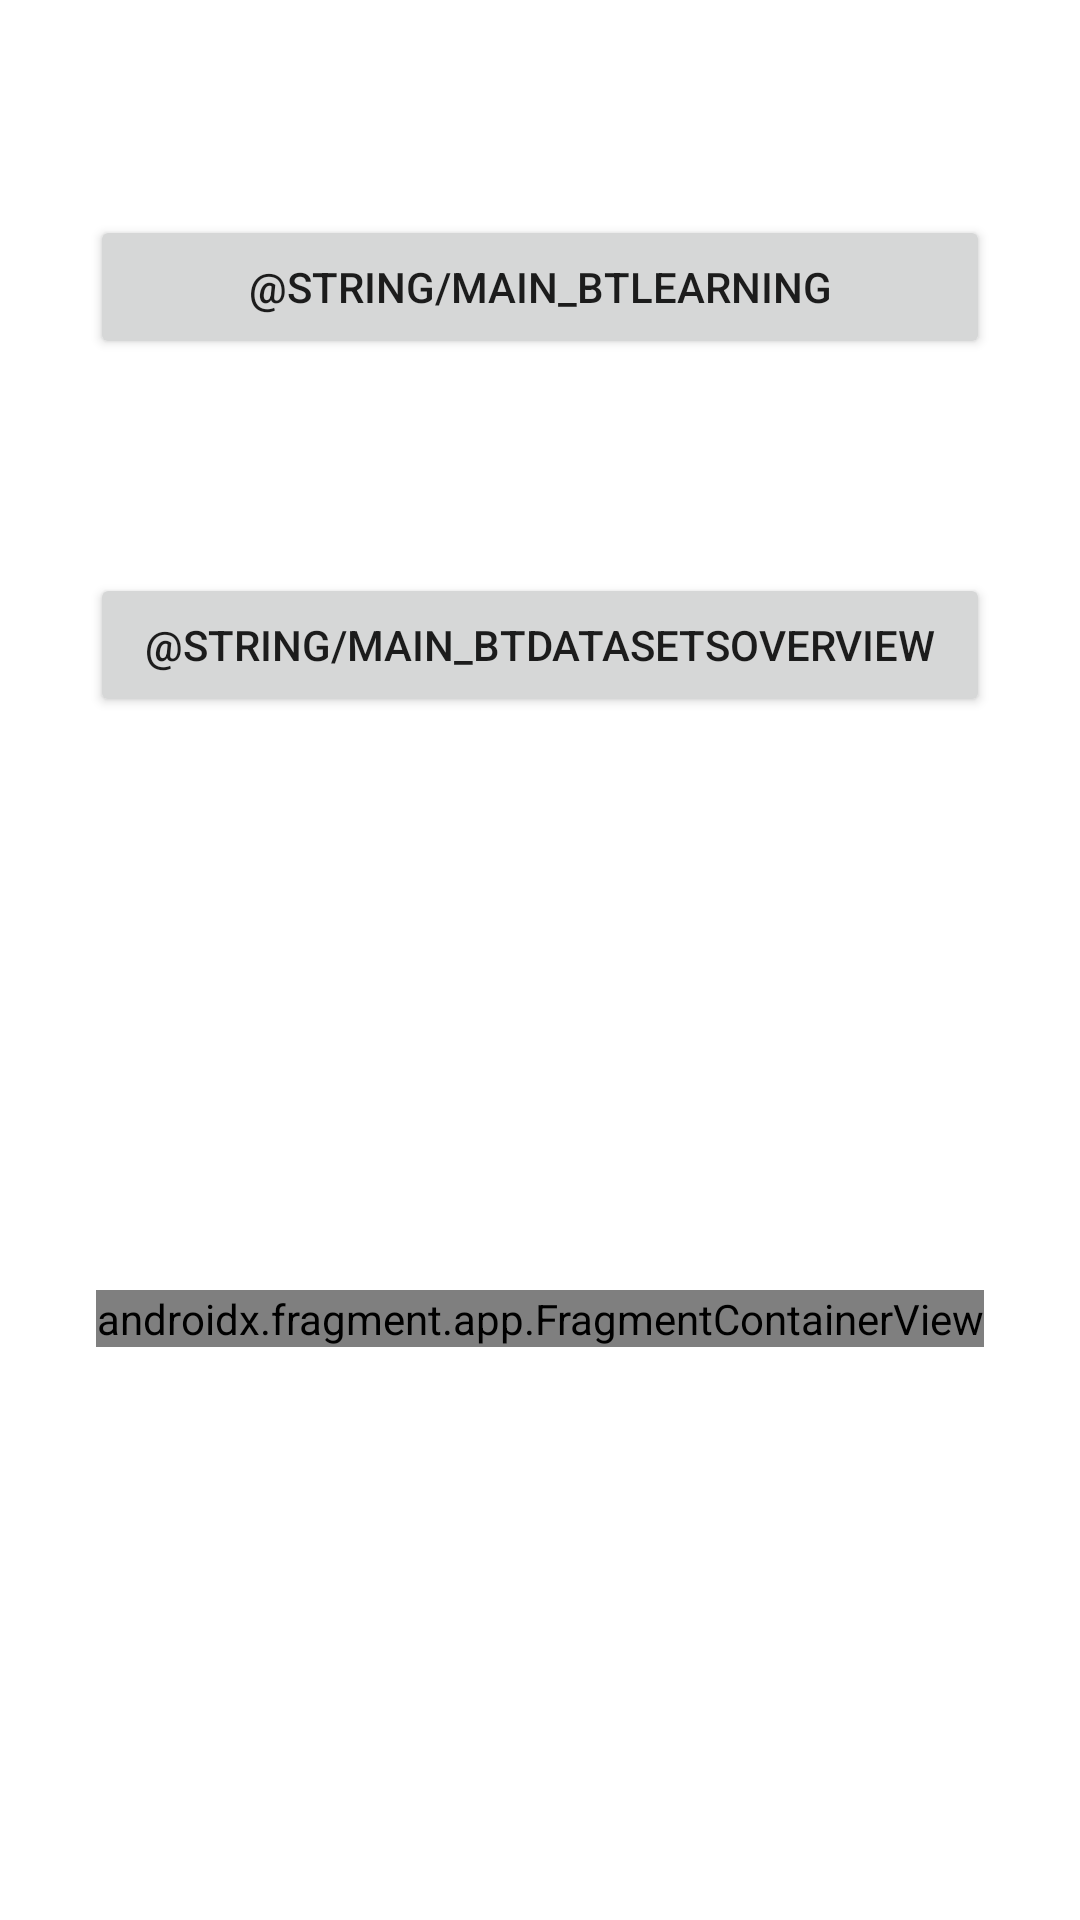

Here is an Android app screen rendered from its layout file. Give the layout XML and the strings, colors and styles it references.
<!-- AndroidManifest.xml: application theme Theme.HumanLearning -->
<!-- res/layout/fragment_home.xml -->
<?xml version="1.0" encoding="utf-8"?>
<androidx.constraintlayout.widget.ConstraintLayout xmlns:android="http://schemas.android.com/apk/res/android"
    xmlns:app="http://schemas.android.com/apk/res-auto"
    xmlns:tools="http://schemas.android.com/tools"
    android:layout_width="match_parent"
    android:layout_height="match_parent"
    tools:context=".view.HomeFragment">

    <Button
        android:id="@+id/goToLearningButton"
        android:layout_width="300dp"
        android:layout_height="wrap_content"
        android:text="@string/main_btLearning"
        app:layout_constraintBottom_toTopOf="@+id/goToDatasetsOverviewButton"
        app:layout_constraintEnd_toEndOf="parent"
        app:layout_constraintStart_toStartOf="parent"
        app:layout_constraintTop_toTopOf="parent" />

    <Button
        android:id="@+id/goToDatasetsOverviewButton"
        android:layout_width="300dp"
        android:layout_height="wrap_content"
        android:text="@string/main_btDatasetsOverview"
        app:layout_constraintBottom_toTopOf="@+id/MainActivitySignInFragment"
        app:layout_constraintEnd_toEndOf="parent"
        app:layout_constraintHorizontal_bias="0.5"
        app:layout_constraintStart_toStartOf="parent"
        app:layout_constraintTop_toTopOf="parent" />

    <androidx.fragment.app.FragmentContainerView
        android:id="@+id/MainActivitySignInFragment"
        android:name="com.github.HumanLearning2021.HumanLearningApp.view.GoogleSignInWidget"
        android:layout_width="wrap_content"
        android:layout_height="wrap_content"
        app:layout_constraintBottom_toBottomOf="parent"
        app:layout_constraintEnd_toEndOf="parent"
        app:layout_constraintStart_toStartOf="parent"
        app:layout_constraintTop_toBottomOf="@+id/goToDatasetsOverviewButton" />

</androidx.constraintlayout.widget.ConstraintLayout>
<!-- resources referenced by this layout -->
<resources>
  <style name="Theme.HumanLearning" parent="Theme.MaterialComponents.DayNight.DarkActionBar">
          
          <item name="colorPrimary">@color/purple_500</item>
          <item name="colorPrimaryVariant">@color/purple_700</item>
          <item name="colorOnPrimary">@color/white</item>
          
          <item name="colorSecondary">@color/teal_200</item>
          <item name="colorSecondaryVariant">@color/teal_700</item>
          <item name="colorOnSecondary">@color/black</item>
          
          <item name="android:statusBarColor" tools:targetApi="l">?attr/colorPrimaryVariant</item>
          
      </style>
  <color name="purple_500">#FF6200EE</color>
  <color name="purple_700">#FF3700B3</color>
  <color name="white">#FFFFFFFF</color>
  <color name="teal_200">#FF03DAC5</color>
  <color name="teal_700">#FF018786</color>
  <color name="black">#FF000000</color>
</resources>
